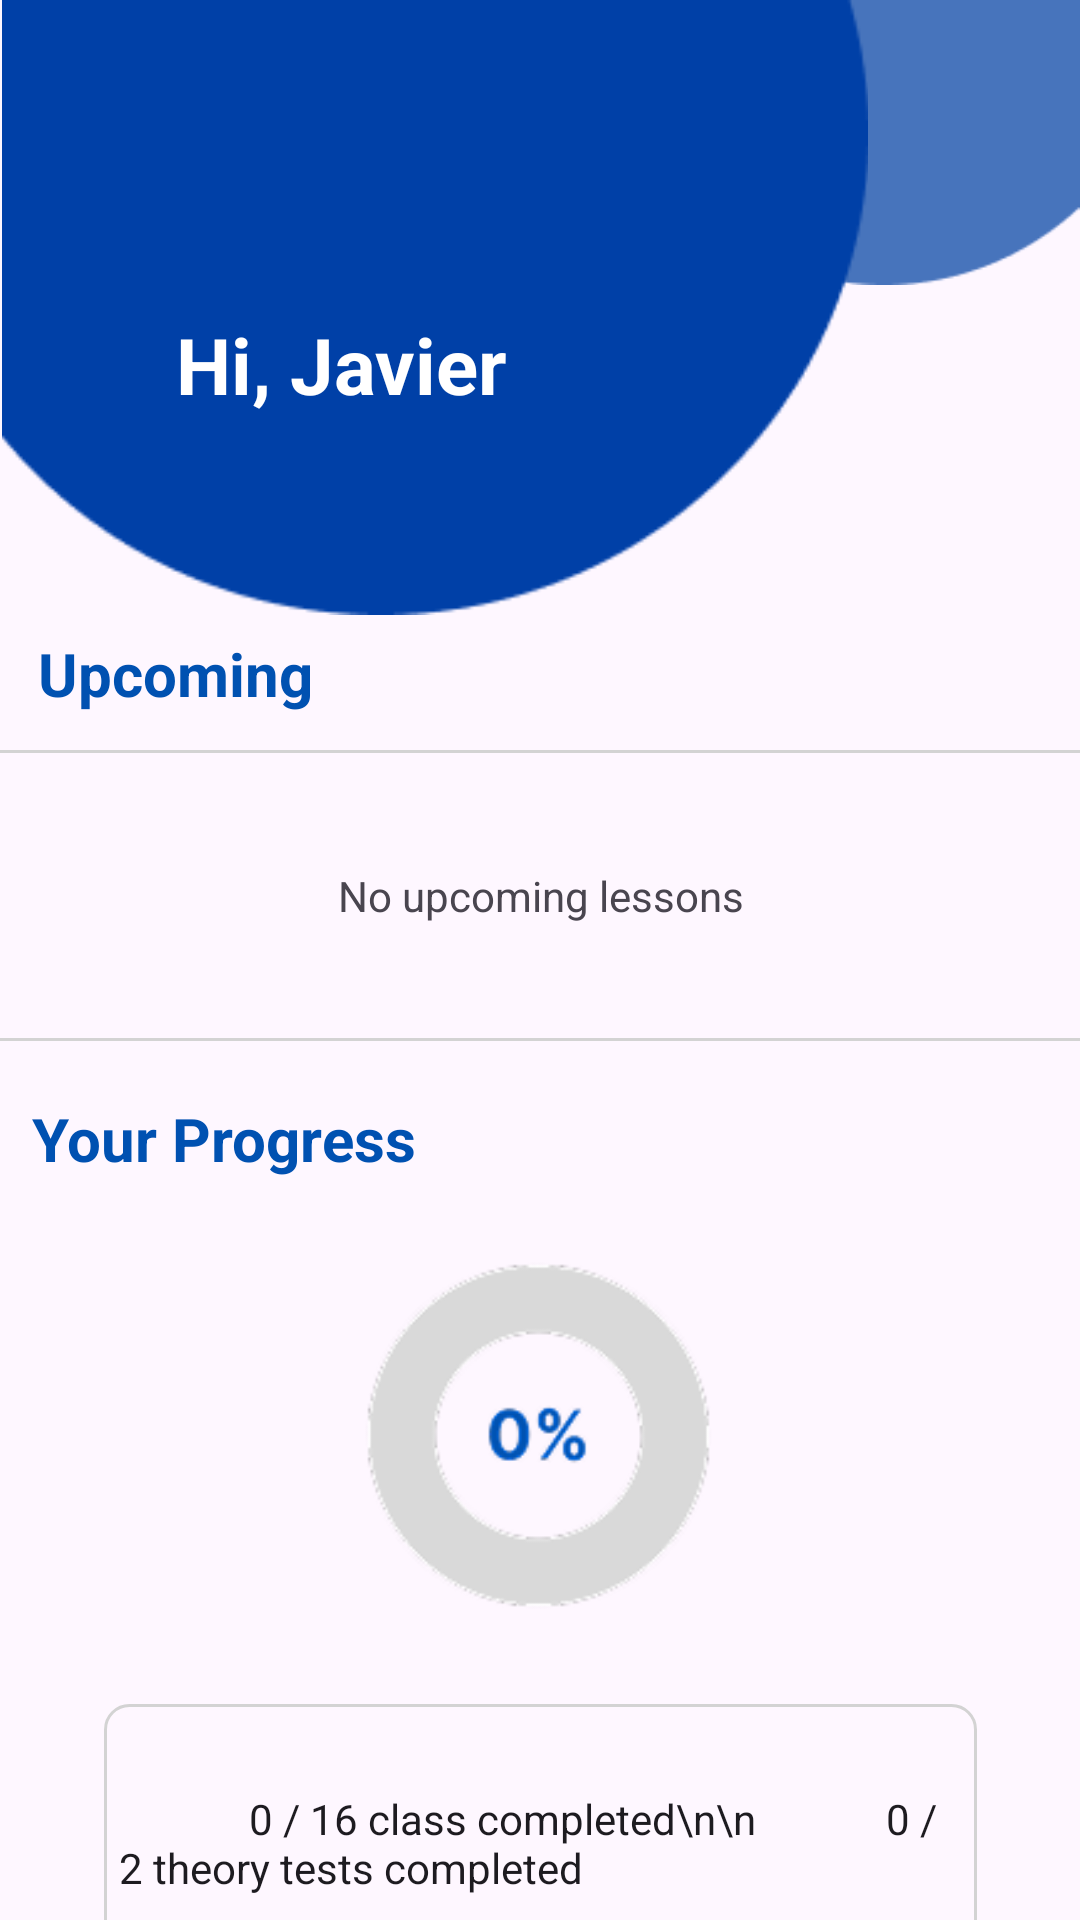

Reconstruct the res/layout file that produces this screen, plus the resources it refers to.
<!-- AndroidManifest.xml: application theme Theme.VroomAndroidApplicationV4 -->
<!-- res/layout/fragment_home.xml -->
<?xml version="1.0" encoding="utf-8"?>
<androidx.constraintlayout.widget.ConstraintLayout xmlns:android="http://schemas.android.com/apk/res/android"
    xmlns:app="http://schemas.android.com/apk/res-auto"
    xmlns:tools="http://schemas.android.com/tools"
    android:layout_width="match_parent"
    android:layout_height="match_parent"
    tools:context=".ui.home.HomeFragment">

    <TextView
        android:id="@+id/text_home"
        android:layout_width="match_parent"
        android:layout_height="wrap_content"
        android:layout_marginStart="8dp"
        android:layout_marginTop="8dp"
        android:layout_marginEnd="8dp"
        android:textAlignment="center"
        android:textSize="20sp"
        app:layout_constraintBottom_toBottomOf="parent"
        app:layout_constraintEnd_toEndOf="parent"
        app:layout_constraintStart_toStartOf="parent"
        app:layout_constraintTop_toTopOf="parent" />

    <TextView
        android:id="@+id/tvSubtitle5"
        android:layout_width="wrap_content"
        android:layout_height="wrap_content"
        android:layout_marginTop="128dp"
        android:text="Your Progress"
        android:textColor="#0051B1"
        android:textSize="20sp"
        android:textStyle="bold"
        app:layout_constraintEnd_toEndOf="parent"
        app:layout_constraintHorizontal_bias="0.046"
        app:layout_constraintStart_toStartOf="parent"
        app:layout_constraintTop_toBottomOf="@+id/tvSubtitle6" />

    <TextView
        android:id="@+id/tvSubtitle6"
        android:layout_width="wrap_content"
        android:layout_height="wrap_content"
        android:layout_marginTop="72dp"
        android:text="Upcoming"
        android:textColor="#0051B1"
        android:textSize="20sp"
        android:textStyle="bold"
        app:layout_constraintEnd_toEndOf="parent"
        app:layout_constraintHorizontal_bias="0.047"
        app:layout_constraintStart_toStartOf="parent"
        app:layout_constraintTop_toBottomOf="@+id/tvGreeting" />

    <TextView
        android:id="@+id/tvUpcomingLessons"
        android:layout_width="386dp"
        android:layout_height="97dp"
        android:layout_marginHorizontal="16dp"
        android:layout_marginTop="12dp"
        android:background="@drawable/rounded_box"
        android:gravity="center"
        android:text="No upcoming lessons"
        app:layout_constraintEnd_toEndOf="parent"
        app:layout_constraintStart_toStartOf="parent"
        app:layout_constraintTop_toBottomOf="@+id/tvSubtitle6" />

    <TextView
        android:id="@+id/tvUpcomingLessons3"
        android:layout_width="379dp"
        android:layout_height="97dp"
        android:layout_marginHorizontal="16dp"
        android:layout_marginTop="12dp"
        android:background="@drawable/rounded_box"
        android:gravity="center"
        app:layout_constraintEnd_toEndOf="parent"
        app:layout_constraintStart_toStartOf="parent"
        app:layout_constraintTop_toBottomOf="@+id/tvSubtitle6" />

    <TextView
        android:id="@+id/tvUpcomingLessons2"
        android:layout_width="291dp"
        android:layout_height="93dp"
        android:layout_marginHorizontal="16dp"
        android:layout_marginTop="8dp"
        android:background="@drawable/rounded_box"
        android:gravity="center"
        android:text="             0 / 16 class completed\n\n             0 / 2 theory tests completed"
        android:textColor="?android:textColorPrimary"
        android:textAlignment="viewStart"
        app:layout_constraintEnd_toEndOf="parent"
        app:layout_constraintStart_toStartOf="parent"
        app:layout_constraintTop_toBottomOf="@+id/ivProgressCircle" />

    <ImageView
        android:id="@+id/ivProgressCircle"
        android:layout_width="253dp"
        android:layout_height="163dp"
        android:layout_marginTop="4dp"
        android:contentDescription="Progress Circle Placeholder"
        android:src="@drawable/progress_bar_0"
        app:layout_constraintEnd_toEndOf="parent"
        app:layout_constraintHorizontal_bias="0.496"
        app:layout_constraintStart_toStartOf="parent"
        app:layout_constraintTop_toBottomOf="@+id/tvSubtitle5" />

    <ImageView
        android:id="@+id/imageView11"
        android:layout_width="163dp"
        android:layout_height="95dp"
        android:src="@drawable/ellipse_shape_2"
        app:layout_constraintBottom_toBottomOf="parent"
        app:layout_constraintEnd_toEndOf="parent"
        app:layout_constraintHorizontal_bias="1.0"
        app:layout_constraintStart_toStartOf="parent"
        app:layout_constraintTop_toTopOf="parent"
        app:layout_constraintVertical_bias="0.0" />

    <ImageView
        android:id="@+id/imageView10"
        android:layout_width="290dp"
        android:layout_height="205dp"
        android:src="@drawable/ellipse_shape_1"
        app:layout_constraintBottom_toBottomOf="parent"
        app:layout_constraintEnd_toEndOf="parent"
        app:layout_constraintHorizontal_bias="0.0"
        app:layout_constraintStart_toStartOf="parent"
        app:layout_constraintTop_toTopOf="parent"
        app:layout_constraintVertical_bias="0.0" />

    <TextView
        android:id="@+id/tvGreeting"
        android:layout_width="wrap_content"
        android:layout_height="wrap_content"
        android:layout_marginTop="104dp"
        android:text="Hi, Javier"
        android:textColor="@color/white"
        android:textSize="26sp"
        android:textStyle="bold"
        app:layout_constraintEnd_toEndOf="parent"
        app:layout_constraintHorizontal_bias="0.235"
        app:layout_constraintStart_toStartOf="parent"
        app:layout_constraintTop_toTopOf="parent" />

    <androidx.recyclerview.widget.RecyclerView
        android:id="@+id/my_recycler_view"
        android:layout_width="368dp"
        android:layout_height="96dp"
        android:layout_marginTop="8dp"
        android:clipToPadding="false"
        android:padding="8dp"
        app:layoutManager="androidx.recyclerview.widget.LinearLayoutManager"
        app:layout_constraintEnd_toEndOf="parent"
        app:layout_constraintHorizontal_bias="0.372"
        app:layout_constraintStart_toStartOf="parent"
        app:layout_constraintTop_toBottomOf="@+id/tvSubtitle6"
        tools:listitem="@layout/text_row_item3" />

</androidx.constraintlayout.widget.ConstraintLayout>
<!-- res/layout/text_row_item3.xml (included above) -->
<androidx.cardview.widget.CardView xmlns:android="http://schemas.android.com/apk/res/android"
    xmlns:app="http://schemas.android.com/apk/res-auto"
    xmlns:tools="http://schemas.android.com/tools"
    android:layout_width="200dp"
    android:layout_height="80dp"
    android:layout_marginHorizontal="4dp"
    android:layout_marginTop="4dp"
    app:cardCornerRadius="8dp"
    app:cardElevation="2dp"
    android:backgroundTint="#E0F7FA">

    <androidx.constraintlayout.widget.ConstraintLayout
        android:layout_width="match_parent"
        android:layout_height="match_parent"
        android:padding="4dp">

        <TextView
            android:id="@+id/reviewer_name"
            android:layout_width="wrap_content"
            android:layout_height="wrap_content"
            android:layout_marginTop="4dp"
            android:text="August 8th 2025, 9:00 AM"
            android:textColor="@color/black"
            android:textSize="10sp"
            android:textStyle="bold"
            app:layout_constraintEnd_toEndOf="parent"
            app:layout_constraintHorizontal_bias="0.0"
            app:layout_constraintStart_toStartOf="parent"
            app:layout_constraintTop_toTopOf="parent" />

        <TextView
            android:id="@+id/instructor_description"
            android:layout_width="192dp"
            android:layout_height="14dp"
            android:layout_marginTop="4dp"
            android:ellipsize="end"
            android:maxLines="2"
            android:text="Bukit Batok Driving Centre (BBDC)"
            android:textColor="@android:color/darker_gray"
            android:textSize="10sp"
            app:layout_constraintEnd_toEndOf="parent"
            app:layout_constraintHorizontal_bias="0.0"
            app:layout_constraintStart_toStartOf="parent"
            app:layout_constraintTop_toBottomOf="@id/reviewer_name" />

        <TextView
            android:id="@+id/instructor_description2"
            android:layout_width="189dp"
            android:layout_height="14dp"
            android:ellipsize="end"
            android:maxLines="2"
            android:text="Instructor Zachary Lee (3A)"
            android:textColor="@android:color/darker_gray"
            android:textSize="10sp"
            app:layout_constraintEnd_toEndOf="parent"
            app:layout_constraintHorizontal_bias="0.0"
            app:layout_constraintStart_toStartOf="parent"
            app:layout_constraintTop_toBottomOf="@id/instructor_description" />

        <TextView
            android:id="@+id/instructor_description3"
            android:layout_width="189dp"
            android:layout_height="14dp"
            android:ellipsize="end"
            android:maxLines="2"
            android:text="Pick up at Bedok"
            android:textColor="@android:color/darker_gray"
            android:textSize="10sp"
            app:layout_constraintEnd_toEndOf="parent"
            app:layout_constraintHorizontal_bias="0.0"
            app:layout_constraintStart_toStartOf="parent"
            app:layout_constraintTop_toBottomOf="@+id/instructor_description2" />

    </androidx.constraintlayout.widget.ConstraintLayout>
</androidx.cardview.widget.CardView>
<!-- resources referenced by this layout -->
<resources>
  <color name="black">#FF000000</color>
  <color name="white">#FFFFFFFF</color>
  <!-- drawable ellipse_shape_1: png bitmap (drawable, 2419 bytes) -->
  <!-- drawable ellipse_shape_2: png bitmap (drawable, 1870 bytes) -->
  <!-- drawable progress_bar_0: png bitmap (drawable, 10568 bytes) -->
  <!-- drawable rounded_box (drawable) -->
  <shape xmlns:android="http://schemas.android.com/apk/res/android">
      
      <stroke
          android:width="1dp"
          android:color="#D3D3D3" /> 
  
      
      <corners
          android:radius="8dp" />
  
      
      <padding
          android:left="5dp"
          android:top="5dp"
          android:right="5dp"
          android:bottom="5dp" />
  </shape>
  <style name="Theme.VroomAndroidApplicationV4" parent="Base.Theme.VroomAndroidApplicationV4" />
  <style name="Base.Theme.VroomAndroidApplicationV4" parent="Theme.Material3.DayNight.NoActionBar">
          
          
      </style>
</resources>
